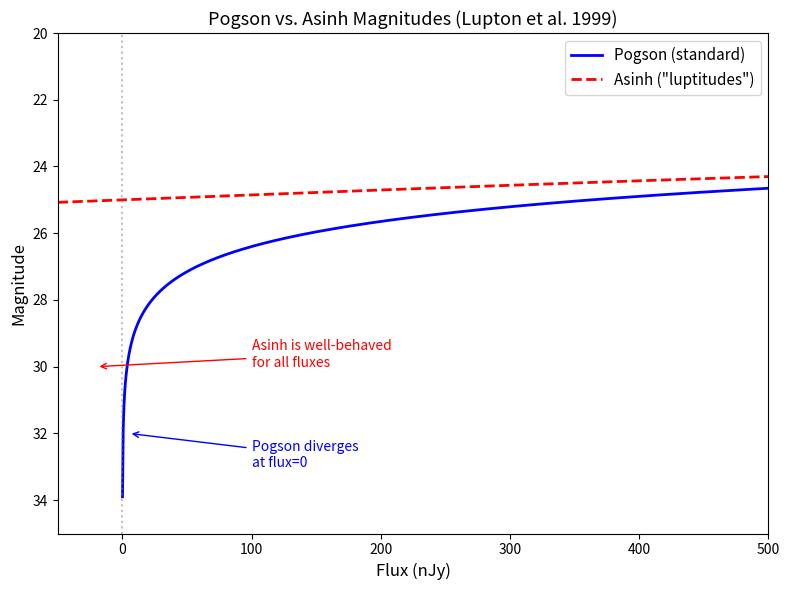

Source code (Python): (Note: this script raises an exception after producing the figure.)
import numpy as np
import matplotlib.pyplot as plt

# --- Demonstrate the difference between Pogson and asinh magnitudes ---

# Flux in nJy (can be negative due to noise)
flux = np.linspace(-50, 500, 1000)
f0 = 3631e9  # 3631 Jy in nJy (zero-point of AB system)

# Standard (Pogson) magnitude: undefined for flux <= 0
flux_pos = flux[flux > 0]
mag_pogson = -2.5 * np.log10(flux_pos / f0)

# Asinh magnitude (Lupton et al. 1999)
b = 1e-10  # softening parameter (in maggies)
flux_maggies = flux / f0
mag_asinh = -2.5 / np.log(10) * (np.arcsinh(flux_maggies / (2*b)) + np.log(b))

fig, ax = plt.subplots(figsize=(8, 6))
ax.plot(flux_pos, mag_pogson, 'b-', lw=2, label='Pogson (standard)')
ax.plot(flux, mag_asinh, 'r--', lw=2, label='Asinh ("luptitudes")')
ax.axvline(0, color='gray', ls=':', alpha=0.5)
ax.set_xlabel('Flux (nJy)', fontsize=12)
ax.set_ylabel('Magnitude', fontsize=12)
ax.set_title('Pogson vs. Asinh Magnitudes (Lupton et al. 1999)', fontsize=13)
ax.legend(fontsize=11)
ax.set_xlim(-50, 500)
ax.set_ylim(35, 20)
ax.annotate('Pogson diverges\nat flux=0',
            xy=(5, 32), fontsize=10, color='blue',
            arrowprops=dict(arrowstyle='->', color='blue'),
            xytext=(100, 33))
ax.annotate('Asinh is well-behaved\nfor all fluxes',
            xy=(-20, 30), fontsize=10, color='red',
            arrowprops=dict(arrowstyle='->', color='red'),
            xytext=(100, 30))
plt.tight_layout()
plt.savefig('../../figures/pogson_vs_asinh.png', dpi=150, bbox_inches='tight')
plt.show()

# --- Simulate astrometric calibration ---

rng = np.random.default_rng(42)

# "True" positions of reference stars (RA, Dec in degrees)
n_ref = 50
ra_true = 150.0 + rng.uniform(-0.1, 0.1, n_ref)
dec_true = 2.0 + rng.uniform(-0.1, 0.1, n_ref)

# Simulated pixel positions with a simple WCS + distortion
# True WCS: pixel_scale = 0.168 arcsec/pixel, some rotation + distortion
plate_scale = 0.168 / 3600  # degrees/pixel
theta = np.radians(2.5)  # small rotation

# Forward model (sky -> pixel) with 3rd-order distortion
dra = (ra_true - 150.0) / plate_scale
ddec = (dec_true - 2.0) / plate_scale
x_true = (np.cos(theta) * dra - np.sin(theta) * ddec) + 2048
y_true = (np.sin(theta) * dra + np.cos(theta) * ddec) + 2048
# Add cubic distortion
r = np.sqrt((x_true - 2048)**2 + (y_true - 2048)**2)
x_true += 1e-7 * (x_true - 2048) * r**2
y_true += 1e-7 * (y_true - 2048) * r**2

# Measured positions (with noise)
x_meas = x_true + rng.normal(scale=0.3, size=n_ref)  # ~0.3 pixel uncertainty
y_meas = y_true + rng.normal(scale=0.3, size=n_ref)

# Fit a simple linear WCS (ignoring distortion for now)
# x = a0 + a1*dRA + a2*dDec
dra_deg = ra_true - 150.0
ddec_deg = dec_true - 2.0
A = np.column_stack([np.ones(n_ref), dra_deg, ddec_deg])
cx = np.linalg.lstsq(A, x_meas, rcond=None)[0]
cy = np.linalg.lstsq(A, y_meas, rcond=None)[0]

x_fit = A @ cx
y_fit = A @ cy
residual_x = x_meas - x_fit
residual_y = y_meas - y_fit
residual_mas = np.sqrt(residual_x**2 + residual_y**2) * 168  # mas

fig, axes = plt.subplots(1, 2, figsize=(14, 5))

# Quiver plot of astrometric residuals
ax = axes[0]
scale = 50
ax.quiver(x_meas, y_meas, residual_x*scale, residual_y*scale,
          residual_mas, cmap='RdYlBu_r', scale=20)
ax.set_xlabel('x (pixels)'); ax.set_ylabel('y (pixels)')
ax.set_title(f'Astrometric residuals (linear fit)\n'
             f'RMS = {np.median(residual_mas):.0f} mas')
ax.set_aspect('equal')

# Residual distribution
ax = axes[1]
ax.hist(residual_mas, bins=15, color='steelblue', edgecolor='white')
ax.axvline(np.median(residual_mas), color='red', ls='--',
           label=f'Median = {np.median(residual_mas):.0f} mas')
ax.set_xlabel('Residual (mas)')
ax.set_ylabel('Count')
ax.set_title('Astrometric residual distribution')
ax.legend()

plt.tight_layout()
plt.savefig('../../figures/astrometric_residuals.png', dpi=150, bbox_inches='tight')
plt.show()

print("The linear WCS has systematic residuals from the cubic distortion.")
print("A higher-order (SIP) model would reduce these.")
